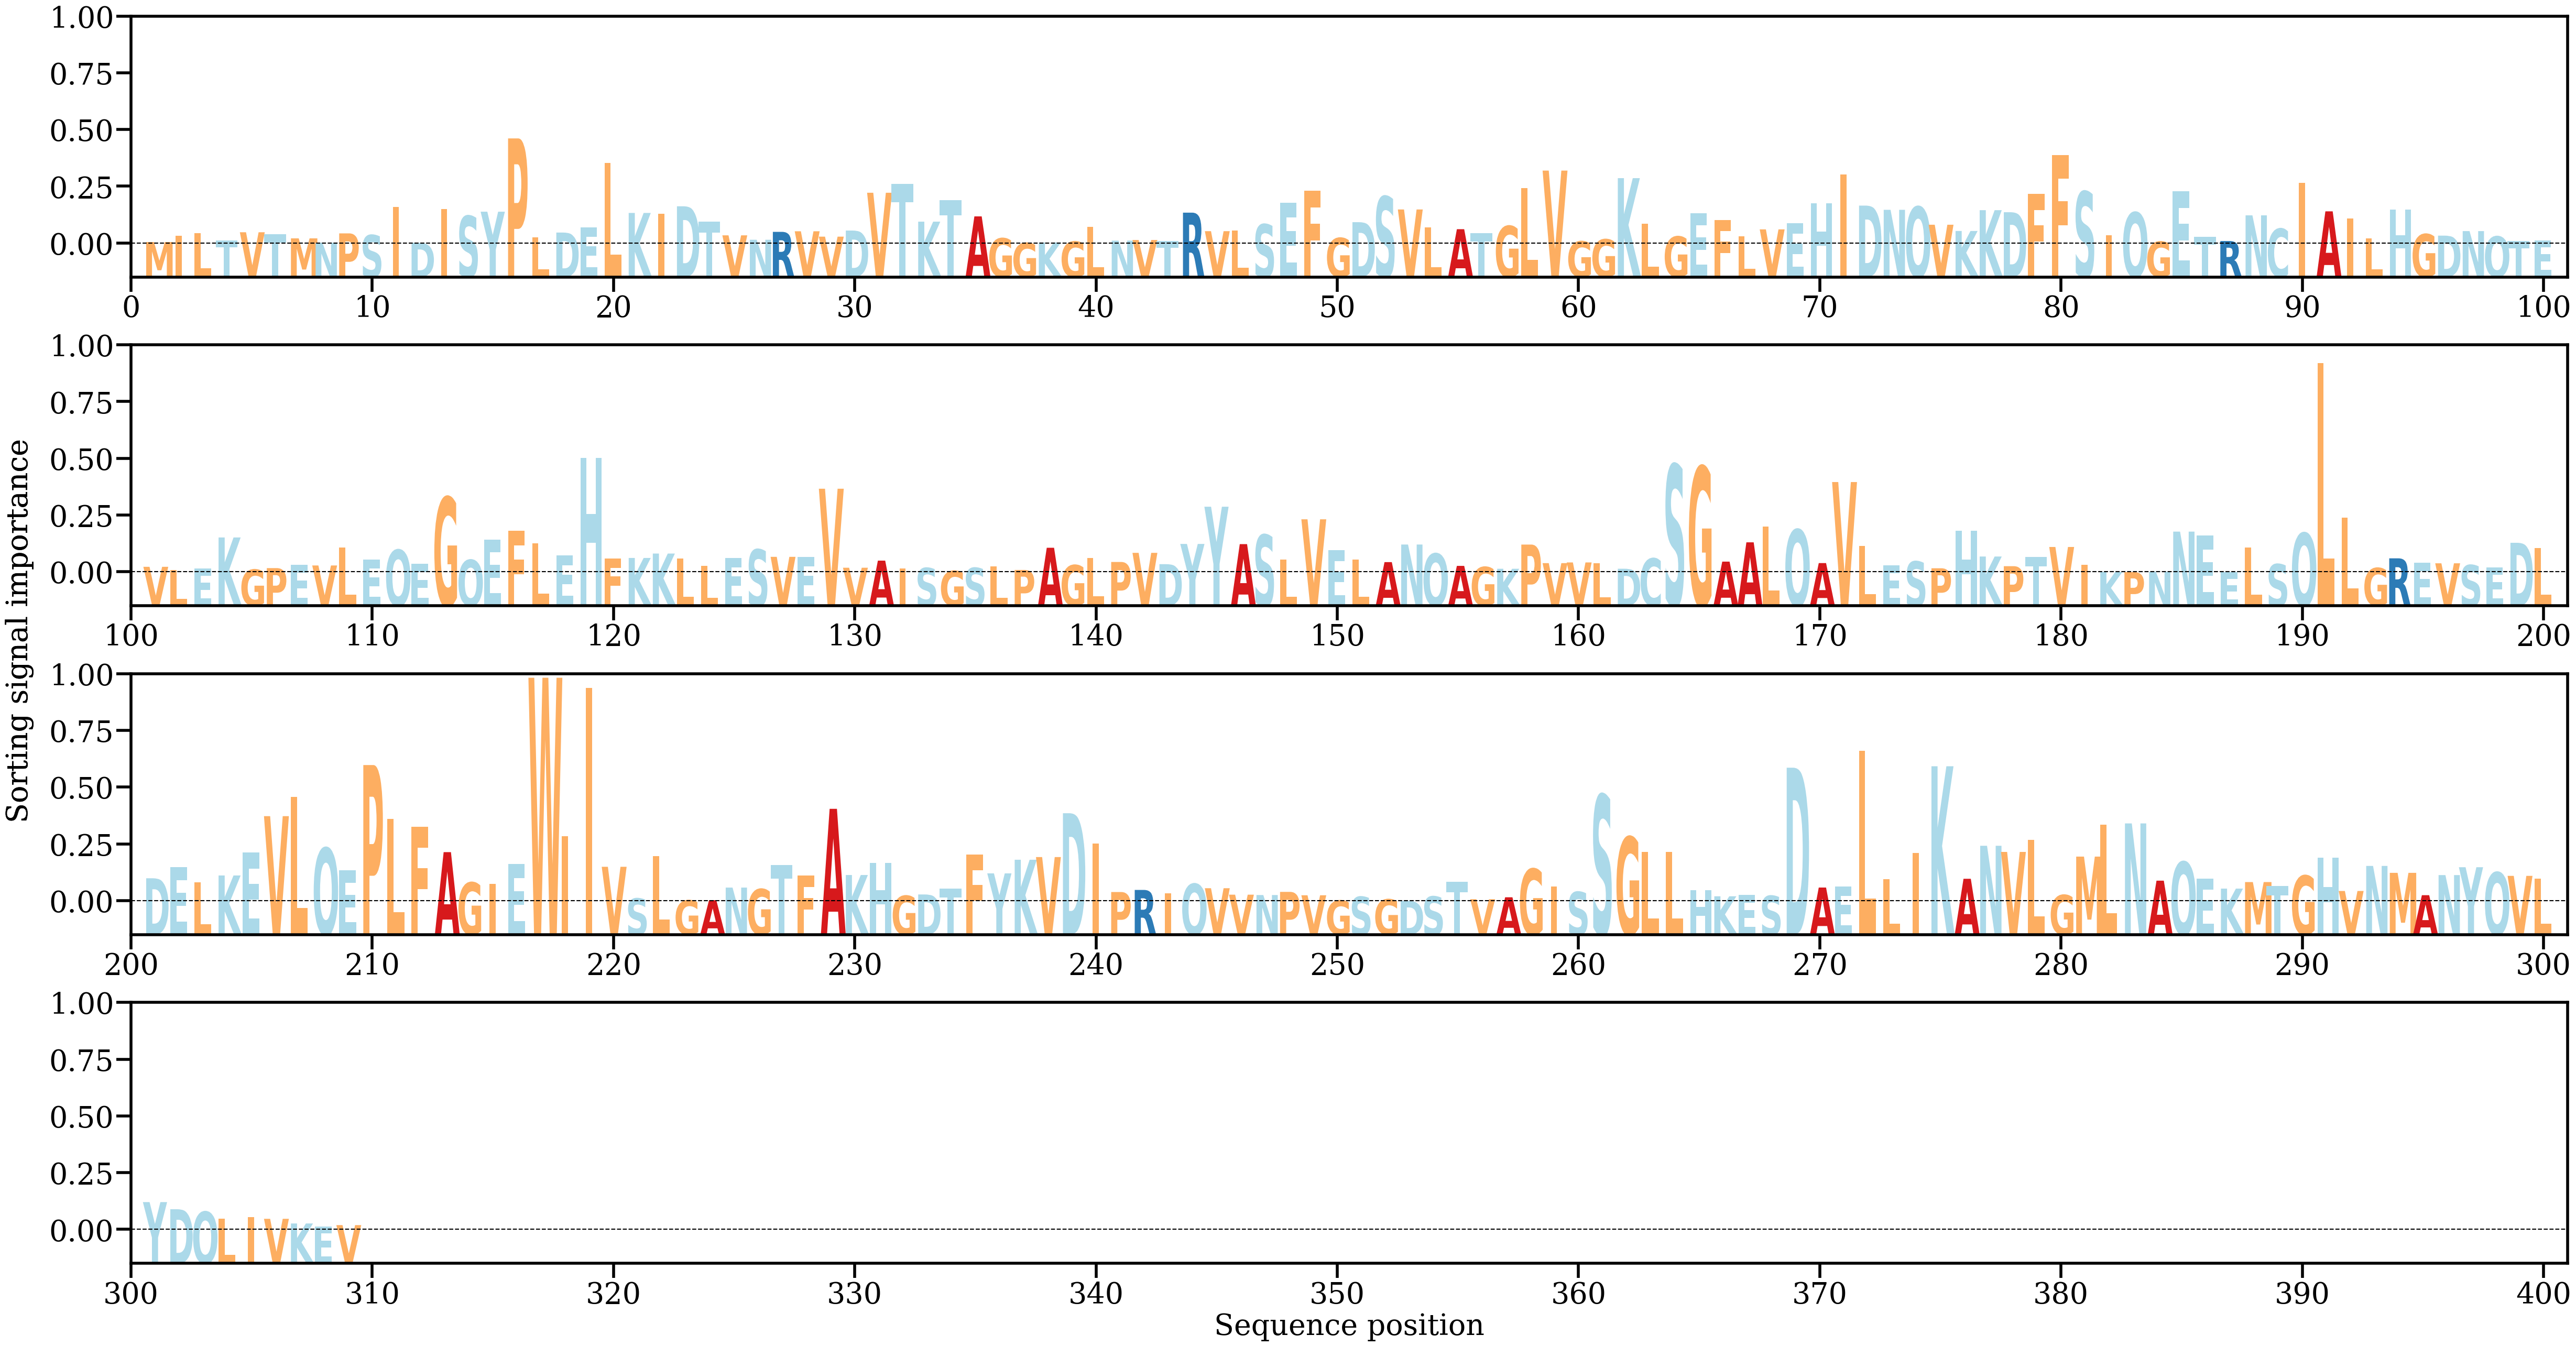

Data behind this chart, as committed beside it:
AA, Alpha
M, [0.00018018]
I, [0.00092063]
L, [0.00120217]
T, [0.0003792]
V, [0.00131759]
T, [0.00109357]
M, [0.00060816]
N, [0.00010052]
P, [0.00118705]
S, [0.00099373]
I, [0.00425698]
D, [9.30048e-05]
I, [0.00399161]
S, [0.00321458]
Y, [0.0037091]
P, [0.01223257]
L, [0.00075097]
D, [0.00128324]
E, [0.00191154]
L, [0.00938978]
K, [0.00356433]
I, [0.0034452]
D, [0.00433846]
T, [0.00254871]
V, [0.00095896]
N, [0.00044436]
R, [0.00136327]
V, [0.00143105]
V, [0.00080714]
D, [0.00151648]
V, [0.00591248]
T, [0.00694737]
K, [0.0025497]
T, [0.00503426]
A, [0.00316342]
G, [0.0006167]
G, [7.432887e-05]
K, [0.00012834]
G, [0.00023498]
L, [0.00193179]
N, [0.00034243]
V, [0.00041789]
T, [0.00030809]
R, [0.00359774]
V, [0.00144331]
L, [0.00149305]
S, [0.00224388]
E, [0.00473684]
F, [0.00615001]
G, [0.00065439]
D, [0.0024898]
S, [0.00547702]
V, [0.00396829]
L, [0.00190792]
A, [0.00167467]
T, [0.00121652]
G, [0.00204631]
L, [0.00647239]
V, [0.00848859]
G, [0.0002604]
... 249 more rows
